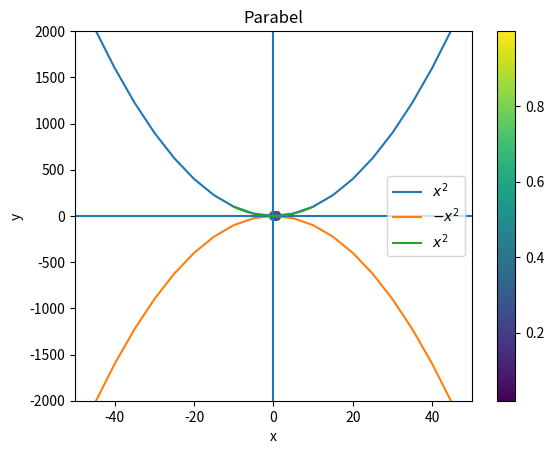

Reproduce this figure in Python.
import matplotlib.pyplot as plt
x = range(-100,100,5)
x2 = [k**2 for k in x]
minusx2 = [-k**2 for k in x]
plt.plot(x, x2, label=r"$x^2$")
plt.plot(x, minusx2, label=r"$-x^2$")
plt.xlabel("x")
plt.ylabel("y")
plt.ylim(-2000, 2000)
plt.xlim(-50, 50)
plt.axhline(0) # horiz. Linie
plt.axvline(0) # vert. Linie
plt.legend()
plt.savefig("parabeln.pdf") # Weitere Formate möglich
plt.show()

import numpy as np
x = np.linspace(-10,10,20)
y = x**2

plt.plot(x,y,label=r"$x^2$")
plt.title("Parabel")
plt.legend()

x = np.random.rand(20)
y = np.random.rand(20)
z = np.random.rand(20)
plt.scatter(x,y,c=z)
plt.colorbar()

y = np.random.rand(200)
#y = np.random.normal(0,1,20000)
plt.hist(y, bins=10, rwidth=.8)